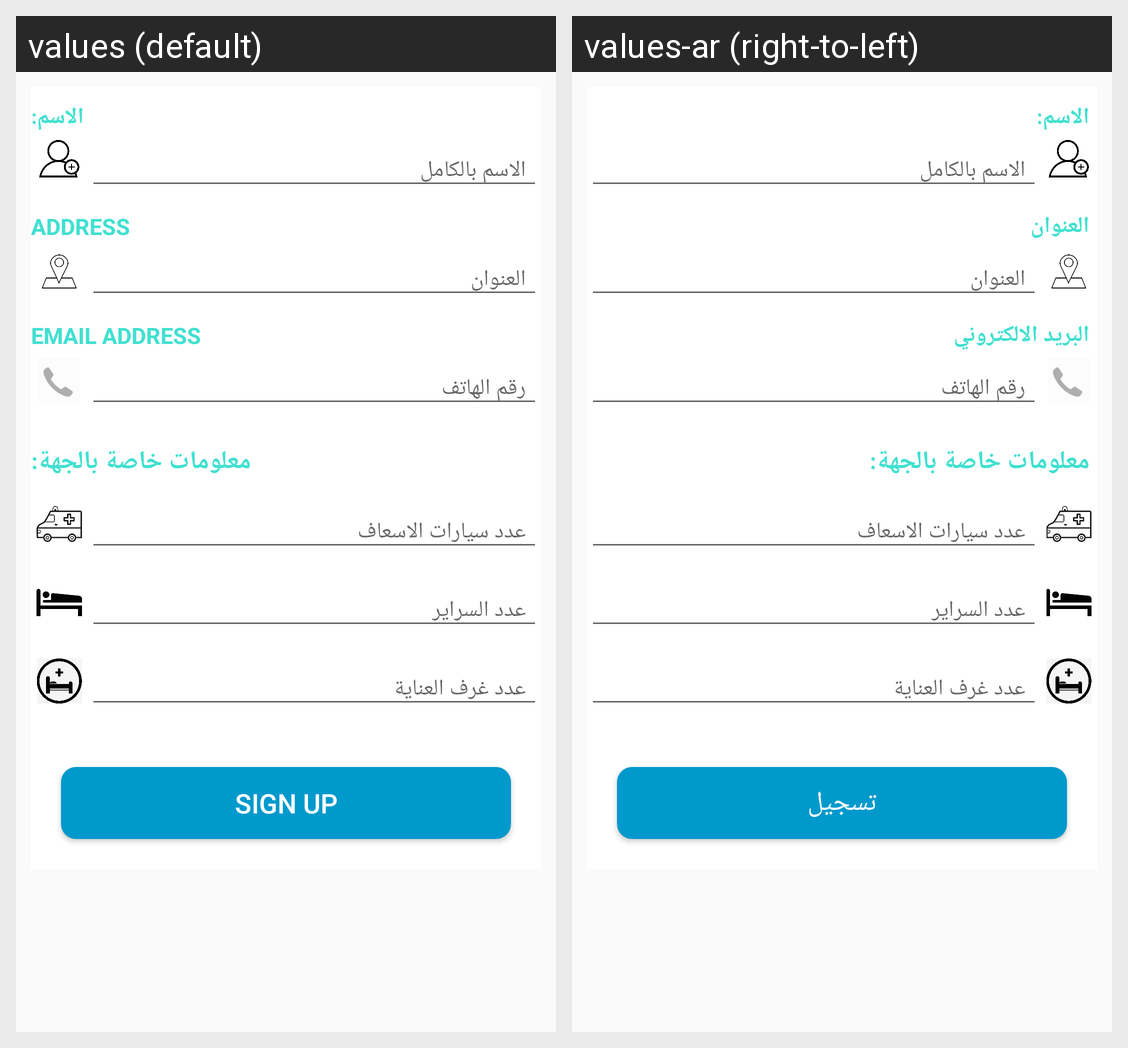

This grid shows one Android layout under two languages. Give, for every string resource on the screen, its name, the default text and each shown locale's text.
Android screen res/layout/activity_signup_medic.xml rendered under 2 locales, left to right: values (default), values-ar (right-to-left). Device: Nexus 5 (rendered at 1080×1920; each locale shown at half size, 540×960, under a caption strip naming it); theme AppTheme.
Strings drawn on this screen, with the default value and each locale's value (text and hints the layout hard-codes, and strings that could not be matched under every locale, appear in the picture but are not listed):

name
  values: الاسم:
  values-ar: الاسم:

hint1
  values: الاسم بالكامل
  values-ar: الاسم بالكامل

address
  values: Address
  values-ar: العنوان

hint2
  values: العنوان
  values-ar: العنوان

phone
  values: Email address
  values-ar: البريد الالكتروني

hint3
  values: رقم الهاتف
  values-ar: رقم الهاتف

info
  values: معلومات خاصة بالجهة:
  values-ar: معلومات خاصة بالجهة:

hint4
  values: عدد سيارات الاسعاف
  values-ar: عدد سيارات الاسعاف

hint5
  values: عدد السراير
  values-ar: عدد السراير

hint6
  values: عدد غرف العناية
  values-ar: عدد غرف العناية

sign_in
  values: Sign up
  values-ar: تسجيل
